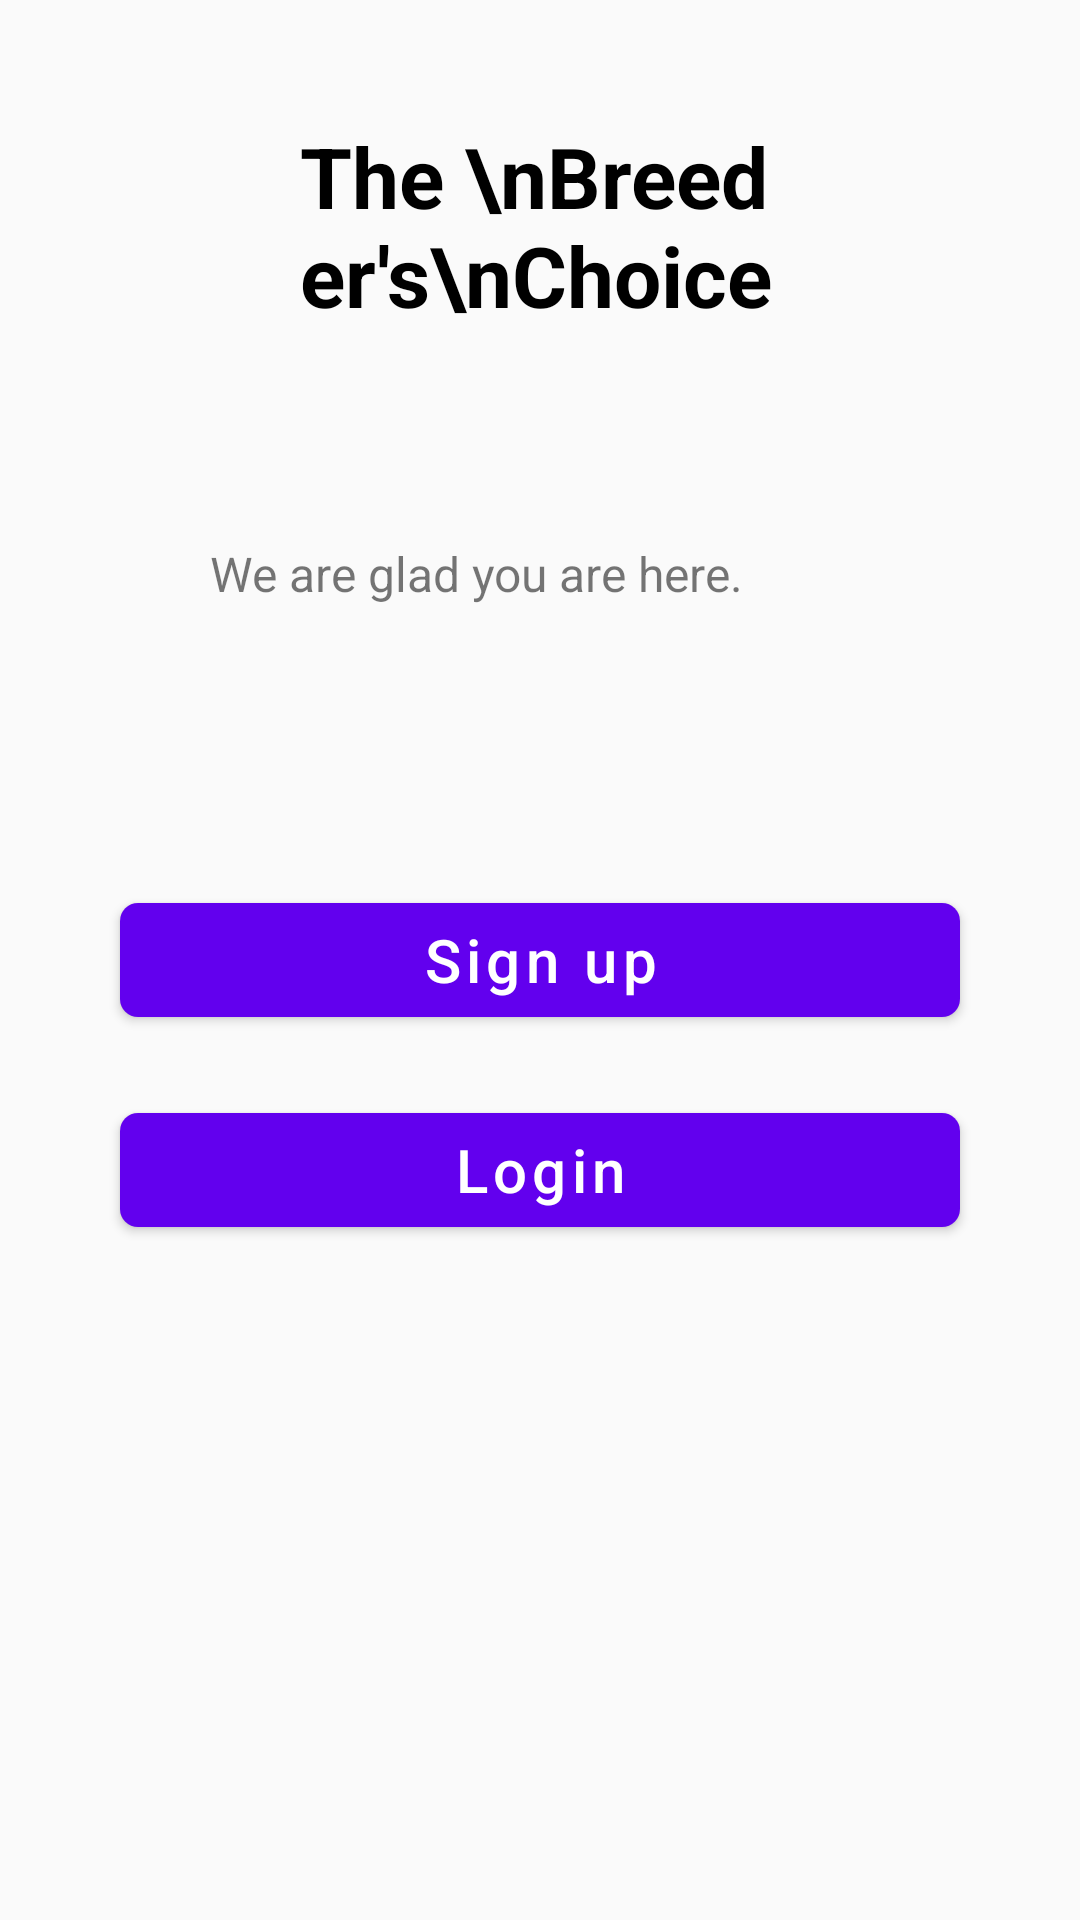

This screen was rendered from an Android layout file. Write that file and the resources it references.
<!-- AndroidManifest.xml: application theme Theme.Farmgenix -->
<!-- res/layout/activity_first.xml -->
<?xml version="1.0" encoding="utf-8"?>
<RelativeLayout xmlns:android="http://schemas.android.com/apk/res/android"
    xmlns:app="http://schemas.android.com/apk/res-auto"
    xmlns:tools="http://schemas.android.com/tools"
    android:layout_width="match_parent"
    android:layout_height="match_parent"
    tools:context=".first">


    <TextView
        android:id="@+id/intro"
        android:layout_width="wrap_content"
        android:layout_height="wrap_content"
        android:layout_marginLeft="100dp"
        android:layout_marginTop="40dp"
        android:layout_marginRight="100dp"
        android:text="The \nBreeder's\nChoice"
        android:textColor="@color/black"
        android:textSize="28sp"
        android:textStyle="bold">

    </TextView>

    <TextView
        android:id="@+id/intomore"
        android:layout_width="wrap_content"
        android:layout_height="wrap_content"
        android:layout_above="@id/log"
        android:layout_marginLeft="70dp"
        android:layout_marginTop="10dp"
        android:layout_marginBottom="143dp"
        android:text="We are glad you are here."
        android:textSize="16sp">

    </TextView>

    <com.google.android.material.button.MaterialButton
        android:id="@+id/sine"
        android:layout_width="match_parent"
        android:layout_height="50dp"
        android:layout_centerInParent="true"
        android:layout_marginLeft="40dp"
        android:layout_marginTop="20dp"
        android:layout_marginRight="40dp"
        android:text="Sign up"
        android:textAllCaps="false"
        android:textSize="20sp"
        app:cornerRadius="6dp" />
    <com.google.android.material.button.MaterialButton
        android:id="@+id/log"
        android:layout_width="match_parent"
        android:layout_height="50dp"
        android:layout_below="@id/sine"
        android:layout_marginTop="20dp"
        android:layout_centerInParent="true"
        android:layout_marginLeft="40dp"
        android:layout_marginRight="40dp"
        android:text="Login"
        android:textAllCaps="false"
        android:textSize="20sp"
        app:cornerRadius="6dp" />



</RelativeLayout>
<!-- resources referenced by this layout -->
<resources>
  <color name="black">#FF000000</color>
  <style name="Theme.Farmgenix" parent="Theme.MaterialComponents.DayNight.NoActionBar.Bridge">
          
          <item name="colorPrimary">@color/purple_500</item>
          <item name="colorPrimaryVariant">@color/purple_700</item>
          <item name="colorOnPrimary">@color/white</item>
          
          <item name="colorSecondary">@color/teal_200</item>
          <item name="colorSecondaryVariant">@color/teal_700</item>
          <item name="colorOnSecondary">@color/black</item>
          
          <item name="android:statusBarColor">?attr/colorPrimaryVariant</item>
          
      </style>
  <color name="purple_500">#FF6200EE</color>
  <color name="purple_700">#FF3700B3</color>
  <color name="white">#FFFFFFFF</color>
  <color name="teal_200">#737878</color>
  <color name="teal_700">#FF018786</color>
</resources>
